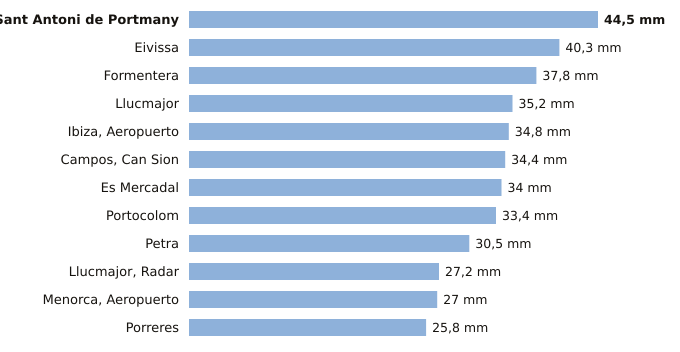

The table this chart was drawn from, first rows:
estacion, provincia, indicativo, mm_6_dias_anteriores, mm_hoy, mm_7_dias, horas_de_hoy
Sant Antoni de Portmany, Illes Balears, B925, 44.5, 0.0, 44.5, 1
Eivissa, Illes Balears, B957, 40.3, 0.0, 40.3, 1
Formentera, Illes Balears, B986, 37.8, 0.0, 37.8, 1
Llucmajor, Illes Balears, B334X, 35.2, 0.0, 35.2, 1
Ibiza, Aeropuerto, Illes Balears, B954, 34.8, 0.0, 34.8, 1
Campos, Can Sion, Illes Balears, B362X, 34.4, 0.0, 34.4, 1
Es Mercadal, Illes Balears, B825B, 34.0, 0.0, 34.0, 1
Portocolom, Illes Balears, B434X, 33.4, 0.0, 33.4, 1
Petra, Illes Balears, B640X, 30.5, 0.0, 30.5, 1
Llucmajor, Radar, Illes Balears, B301, 27.2, 0.0, 27.2, 1
Menorca, Aeropuerto, Illes Balears, B893, 27.0, 0.0, 27.0, 1
Porreres, Illes Balears, B341X, 25.8, 0.0, 25.8, 1
